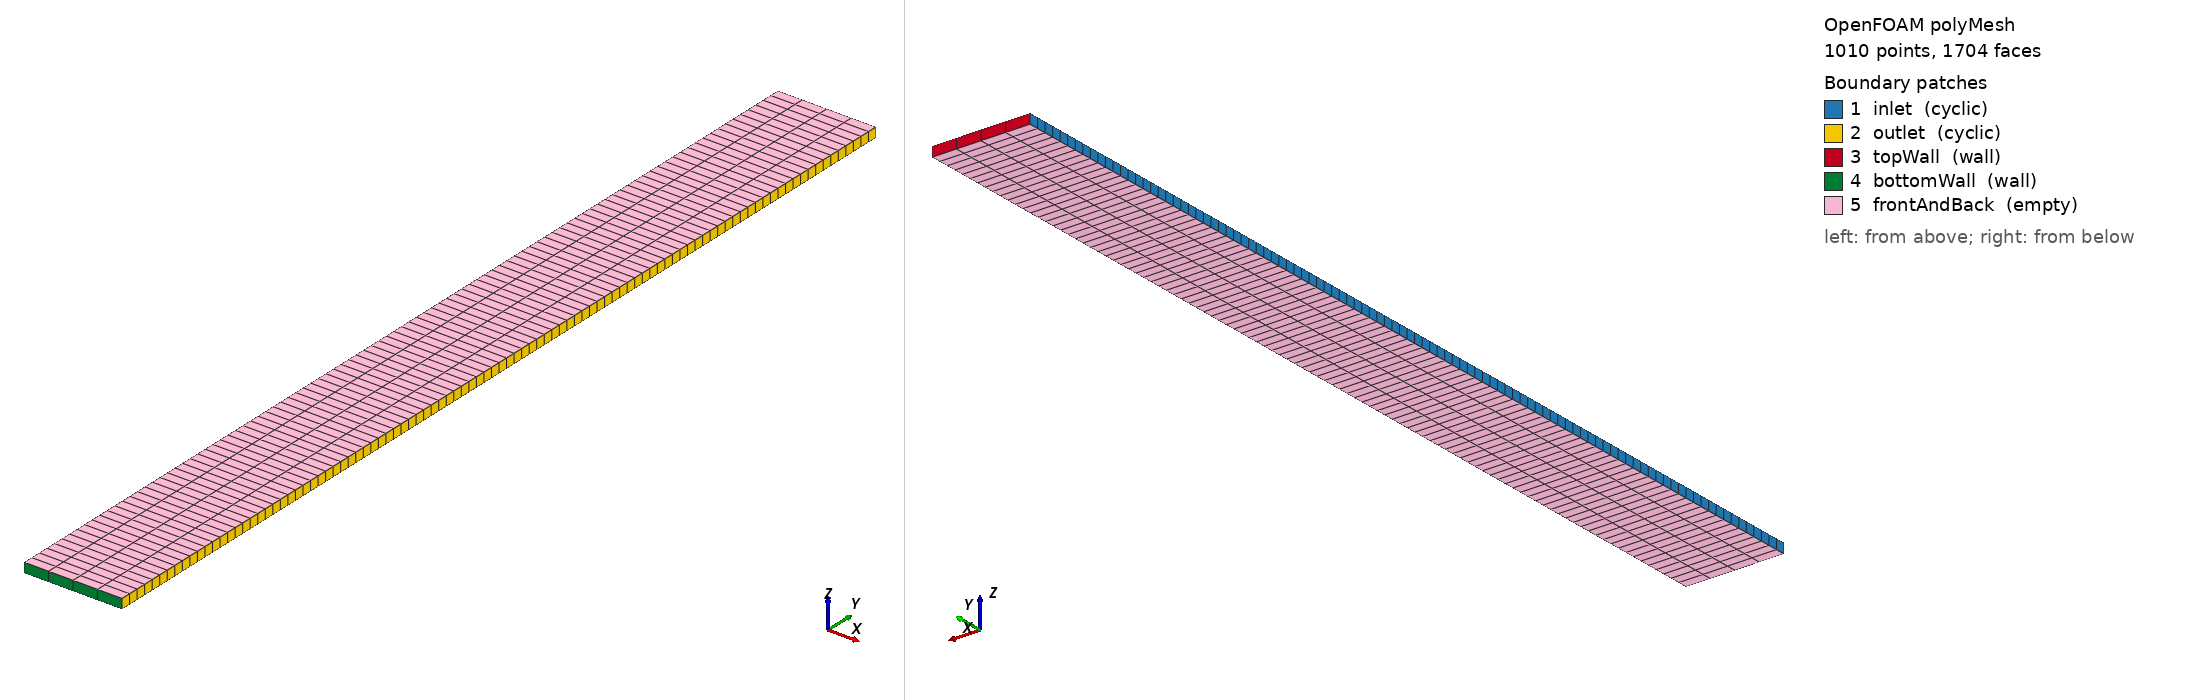

OpenFOAM case: the committed polyMesh, 1010 points, 1704 faces. Boundary patches (legend numbers): 1 inlet (cyclic), 2 outlet (cyclic), 3 topWall (wall), 4 bottomWall (wall), 5 frontAndBack (empty). Left view from above one corner, right view from below the opposite corner. Boundary conditions: 1 field file(s) under 0/; 0 of 5 drawn patches have an entry in a shipped field file.

=== constant/polyMesh/boundary ===
/*--------------------------------*- C++ -*----------------------------------*\
  =========                 |
  \\      /  F ield         | OpenFOAM: The Open Source CFD Toolbox
   \\    /   O peration     | Website:  https://openfoam.org
    \\  /    A nd           | Version:  10
     \\/     M anipulation  |
\*---------------------------------------------------------------------------*/
FoamFile
{
    format      ascii;
    class       polyBoundaryMesh;
    location    "constant/polyMesh";
    object      boundary;
}
// * * * * * * * * * * * * * * * * * * * * * * * * * * * * * * * * * * * * * //

5
(
    inlet
    {
        type            cyclic;
        inGroups        List<word> 1(cyclic);
        nFaces          100;
        startFace       696;
        matchTolerance  0.0001;
        neighbourPatch  outlet;
        transformType   translational;
        separation      (-0.1 0 0);
    }
    outlet
    {
        type            cyclic;
        inGroups        List<word> 1(cyclic);
        nFaces          100;
        startFace       796;
        matchTolerance  0.0001;
        neighbourPatch  inlet;
        transformType   translational;
        separation      (0.1 0 0);
    }
    topWall
    {
        type            wall;
        inGroups        List<word> 1(wall);
        nFaces          4;
        startFace       896;
    }
    bottomWall
    {
        type            wall;
        inGroups        List<word> 1(wall);
        nFaces          4;
        startFace       900;
    }
    frontAndBack
    {
        type            empty;
        inGroups        List<word> 1(empty);
        nFaces          800;
        startFace       904;
    }
)

// ************************************************************************* //


=== system/blockMeshDict ===
/*--------------------------------*- C++ -*----------------------------------*\
  =========                 |
  \\      /  F ield         | OpenFOAM: The Open Source CFD Toolbox
   \\    /   O peration     | Website:  https://openfoam.org
    \\  /    A nd           | Version:  10
     \\/     M anipulation  |
\*---------------------------------------------------------------------------*/
FoamFile
{
    format      ascii;
    class       dictionary;
    object      blockMeshDict;
}

convertToMeters 1;

vertices
(
    (0   0          0)
    (0.1 0          0)
    (0.1 1.0  0)
    (0   1.0  0)
    (0   0          0.01)
    (0.1 0          0.01)
    (0.1 1.0  0.01)
    (0   1.0  0.01)
);

blocks
(
    hex (0 1 2 3 4 5 6 7) (4 100 1) simpleGrading (1 1 1)
);

boundary
(
    inlet
    {
        type cyclic;
        neighbourPatch outlet;
        faces ( (0 4 7 3) );
    }
    outlet
    {
        type cyclic;
        neighbourPatch inlet;
        faces ( (1 5 6 2) );
    }
    topWall
    {
        type wall;
        faces ( (3 7 6 2) );
    }
    bottomWall
    {
        type wall;
        faces ( (0 1 5 4) );
    }
    frontAndBack
    {
        type empty;
        faces
        (
            (0 3 2 1)
            (4 5 6 7)
        );
    }
);


=== system/controlDict ===
/*--------------------------------*- C++ -*----------------------------------*\
  =========                 |
  \\      /  F ield         | OpenFOAM: The Open Source CFD Toolbox
   \\    /   O peration     | Website:  https://openfoam.org
    \\  /    A nd           | Version:  10
     \\/     M anipulation  |
\*---------------------------------------------------------------------------*/
FoamFile
{
    format      ascii;
    class       dictionary;
    location    "system";
    object      controlDict;
}

libs            ("libSiskoGeneralisedNewtonian.so");
application     simpleFoam;

startFrom       startTime;
startTime       0;
stopAt          endTime;
endTime         50000;
deltaT          1;

writeControl    timeStep;
writeInterval   500;
purgeWrite      0;

writeFormat     ascii;
writePrecision  10;
writeCompression off;
timeFormat      general;
timePrecision   8;
runTimeModifiable true;


Also in the case, not shown: constant/polyMesh/faces (numeric list); constant/polyMesh/neighbour (numeric list); constant/polyMesh/owner (numeric list); constant/polyMesh/points (numeric list).
